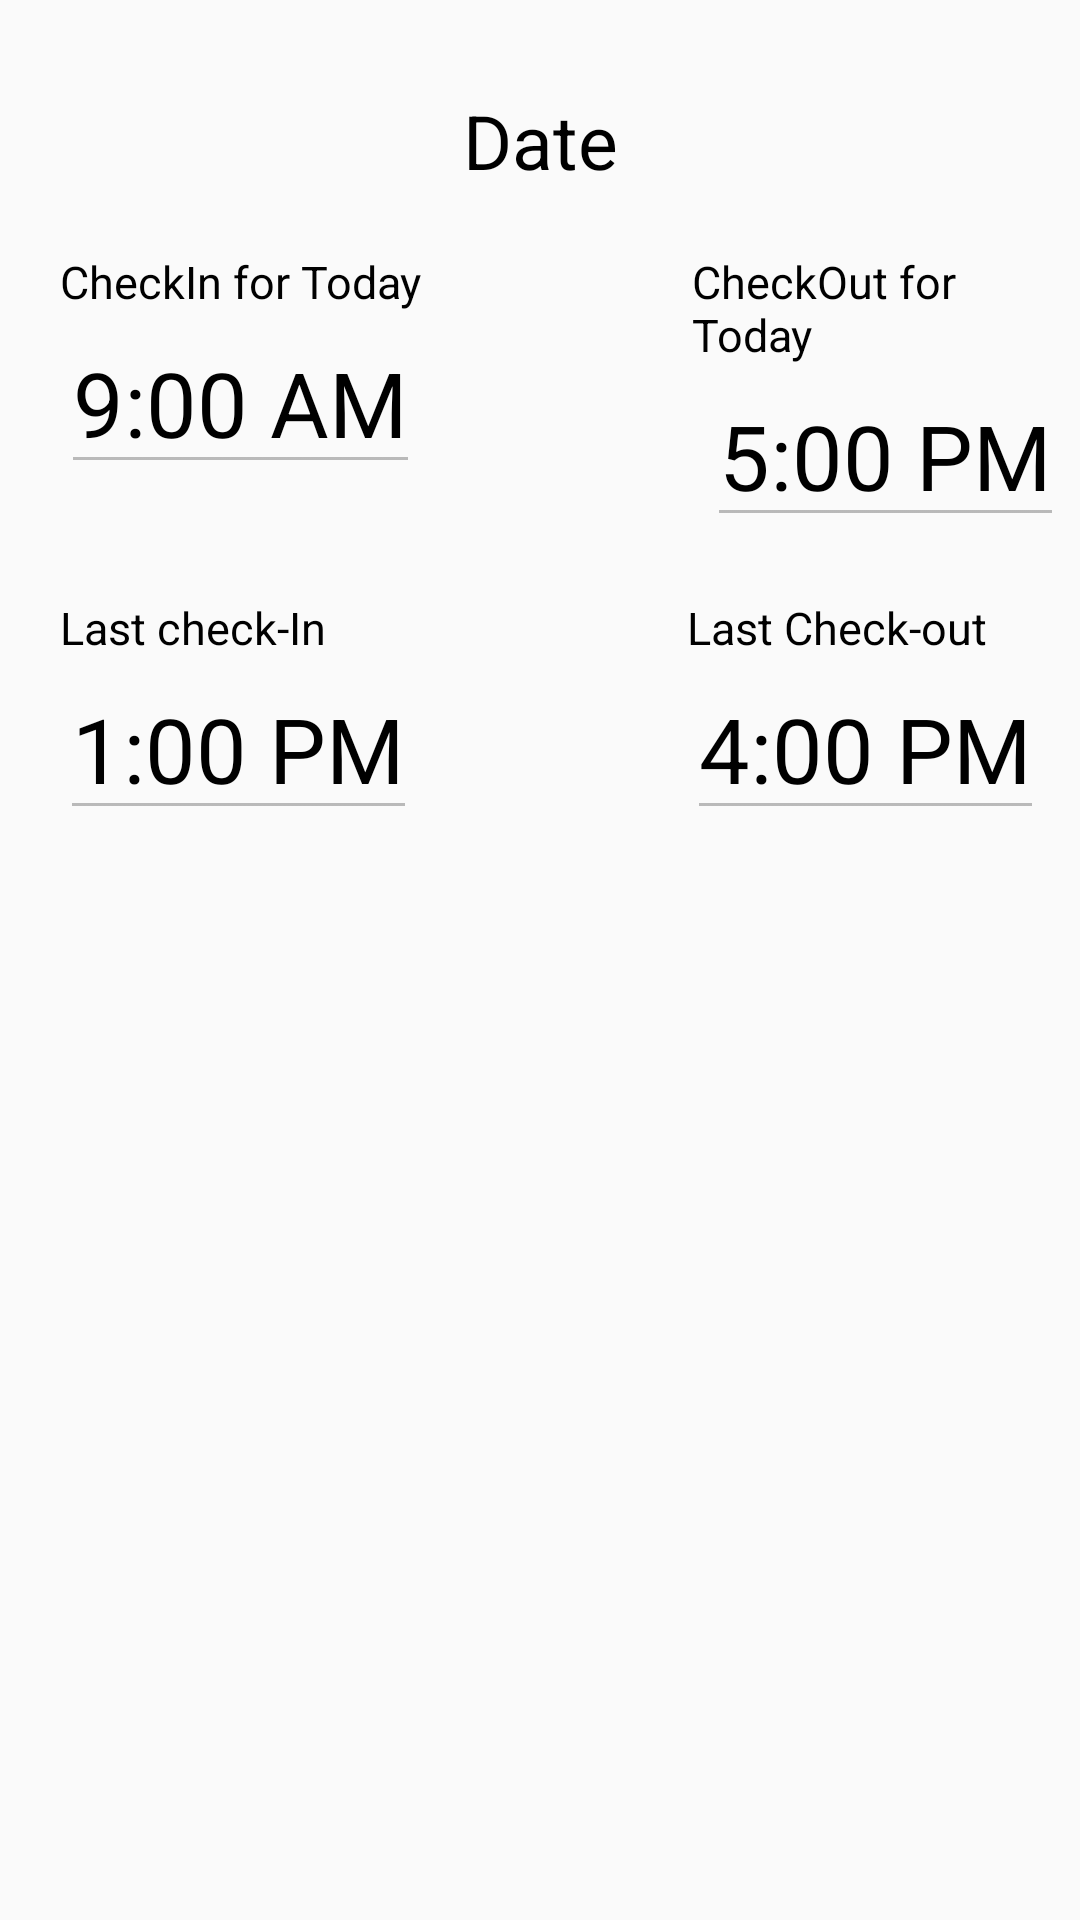

This screen was rendered from an Android layout file. Write that file and the resources it references.
<!-- AndroidManifest.xml: application theme AppTheme -->
<!-- res/layout/fragment_today.xml -->
<?xml version="1.0" encoding="utf-8"?>
<FrameLayout xmlns:android="http://schemas.android.com/apk/res/android"
    xmlns:tools="http://schemas.android.com/tools"
    android:layout_width="match_parent"
    android:layout_height="match_parent"
    tools:context=".Fragments.Today_Fragment">

    <LinearLayout
        android:layout_width="match_parent"
        android:layout_height="match_parent"
        android:orientation="vertical">

        
        <TextView
            android:layout_width="match_parent"
            android:layout_marginTop="30dp"
            android:layout_height="wrap_content"
            android:text="Date"
            android:gravity="center_horizontal"
            android:textColor="@color/black"
            android:textSize="25dp"
            android:id="@+id/dateField"/>

        <LinearLayout
            android:layout_width="match_parent"
            android:layout_height="wrap_content"
            android:layout_marginTop="20dp"
            android:orientation="horizontal">

            <LinearLayout
                android:layout_width="wrap_content"
                android:layout_height="wrap_content"
                android:layout_marginLeft="20dp"
                android:orientation="vertical">

                <TextView
                    android:id="@+id/FinalCheckInTextView"
                    android:layout_width="wrap_content"
                    android:layout_height="wrap_content"
                    android:text="CheckIn for Today"
                    android:textColor="@color/black"
                    android:textSize="15dp" />

                <EditText
                    android:id="@+id/checkinfinal"
                    android:layout_width="wrap_content"
                    android:layout_height="wrap_content"
                    android:enabled="false"
                    android:text="9:00 AM"
                    android:textColor="@color/black"
                    android:layout_gravity="center_horizontal"
                    android:textSize="30dp" />

            </LinearLayout>


            <LinearLayout
                android:layout_width="wrap_content"
                android:layout_height="wrap_content"
                android:layout_marginLeft="90dp"
                android:orientation="vertical">

                <TextView
                    android:id="@+id/FinalCheckoutTextView"
                    android:layout_width="wrap_content"
                    android:layout_height="wrap_content"
                    android:text="CheckOut for Today"
                    android:textColor="@color/black"
                    android:textSize="15dp" />

                <EditText
                    android:id="@+id/Checkoutfinal"
                    android:layout_width="wrap_content"
                    android:layout_height="wrap_content"
                    android:enabled="false"
                    android:text="5:00 PM"
                    android:textColor="@color/black"
                    android:layout_gravity="center_horizontal"
                    android:textSize="30dp" />
            </LinearLayout>


        </LinearLayout>

        <LinearLayout
            android:layout_width="match_parent"
            android:layout_height="wrap_content"
            android:layout_marginTop="20dp"
            android:orientation="horizontal">

            <LinearLayout
                android:layout_width="wrap_content"
                android:layout_height="wrap_content"
                android:layout_marginLeft="20dp"
                android:orientation="vertical">

                <TextView
                    android:id="@+id/LastCheckInTextView"
                    android:layout_width="wrap_content"
                    android:layout_height="wrap_content"
                    android:text="Last check-In"
                    android:textColor="@color/black"
                    android:textSize="15dp" />

                <EditText
                    android:id="@+id/checkInLast"
                    android:layout_width="wrap_content"
                    android:layout_height="wrap_content"
                    android:enabled="false"
                    android:text="1:00 PM"
                    android:textColor="@color/black"
                    android:layout_gravity="center_horizontal"
                    android:textSize="30dp" />

            </LinearLayout>


            <LinearLayout
                android:layout_width="wrap_content"
                android:layout_height="wrap_content"
                android:layout_marginLeft="90dp"
                android:orientation="vertical">

                <TextView
                    android:id="@+id/LastCheckoutTextView"
                    android:layout_width="wrap_content"
                    android:layout_height="wrap_content"
                    android:text="Last Check-out"
                    android:textColor="@color/black"
                    android:textSize="15dp" />

                <EditText
                    android:id="@+id/Checkoutlast"
                    android:layout_width="wrap_content"
                    android:layout_height="wrap_content"
                    android:enabled="false"
                    android:textColor="@color/black"
                    android:text="4:00 PM"
                    android:layout_gravity="center_horizontal"
                    android:textSize="30dp" />
            </LinearLayout>


        </LinearLayout>





        <TextView
            android:layout_width="match_parent"
            android:layout_height="wrap_content"
            android:layout_marginTop="30dp"
            android:textSize="25dp"
            android:id="@+id/workingHours"
            />
    </LinearLayout>

</FrameLayout>
<!-- resources referenced by this layout -->
<resources>
  <color name="black">#000000</color>
  <style name="AppTheme" parent="Theme.AppCompat.Light.DarkActionBar">
          
          <item name="colorPrimary">@color/colorPrimary</item>
          <item name="colorPrimaryDark">@color/colorPrimaryDark</item>
          <item name="colorAccent">@color/colorPrimary</item>
          <item name="fontFamily">@font/antaro</item>
      </style>
  <color name="colorPrimary">#1f1f2e</color>
  <color name="colorPrimaryDark">#1f1f2e</color>
</resources>
